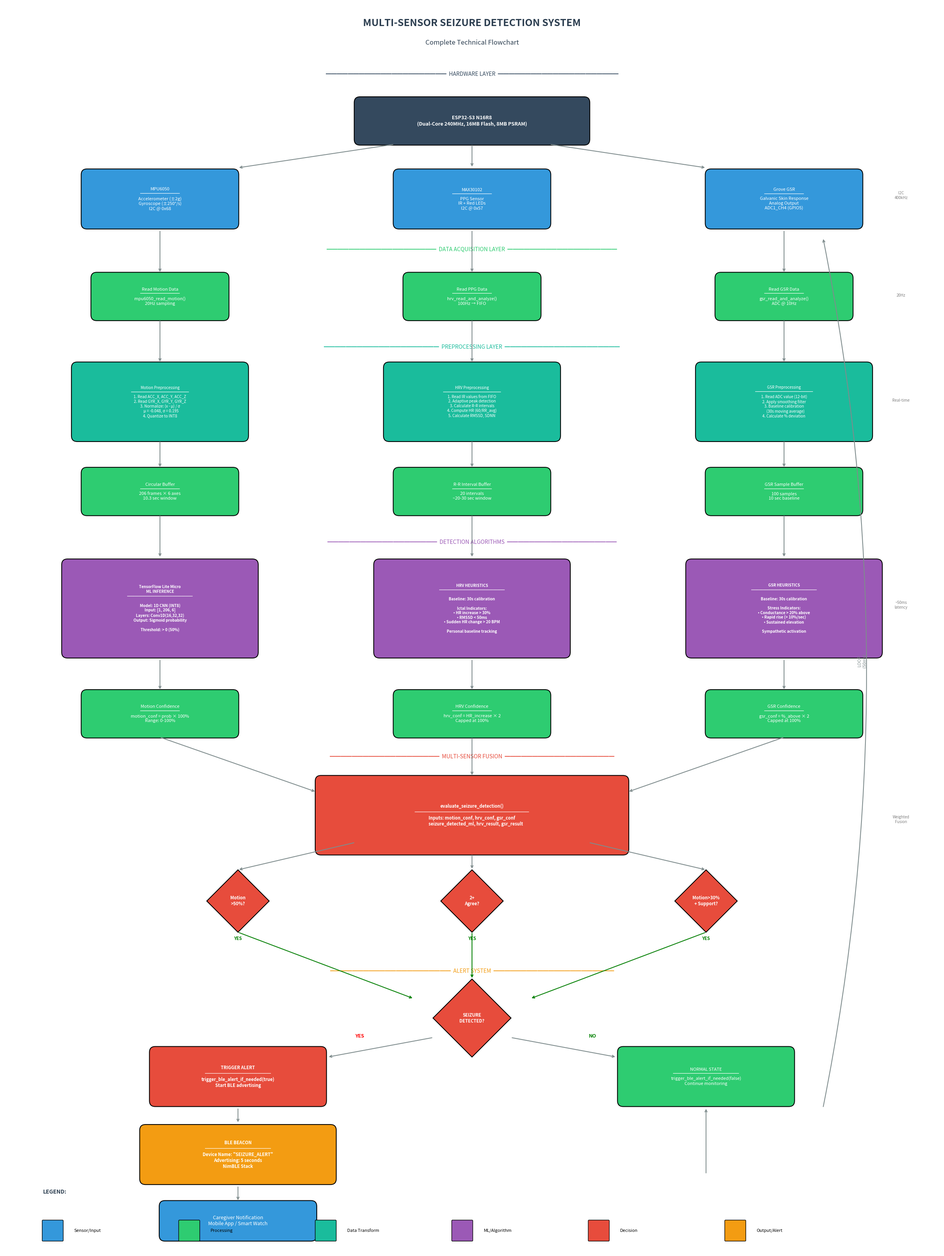

Reproduce this figure in Python. (Note: this script raises an exception after producing the figure.)
#!/usr/bin/env python3
"""
Comprehensive Technical Flowchart for Seizure Detection Project
Generates a detailed system flowchart showing all components and data flow
"""

import matplotlib.pyplot as plt
import matplotlib.patches as mpatches
from matplotlib.patches import FancyBboxPatch, FancyArrowPatch, Circle, Rectangle
import matplotlib.lines as mlines
import numpy as np

# Create figure
fig, ax = plt.subplots(figsize=(24, 32))
ax.set_xlim(0, 24)
ax.set_ylim(0, 32)
ax.axis('off')
ax.set_aspect('equal')

# Color scheme
COLORS = {
    'sensor': '#3498db',        # Blue
    'process': '#2ecc71',       # Green
    'ml': '#9b59b6',            # Purple
    'decision': '#e74c3c',      # Red
    'output': '#f39c12',        # Orange
    'data': '#1abc9c',          # Teal
    'hardware': '#34495e',      # Dark gray
    'title': '#2c3e50',         # Dark blue
    'arrow': '#7f8c8d',         # Gray
    'highlight': '#e74c3c',     # Red for important
}

def draw_box(ax, x, y, width, height, text, color, text_color='white', fontsize=9, bold=False):
    """Draw a rounded rectangle box with text"""
    box = FancyBboxPatch((x - width/2, y - height/2), width, height,
                         boxstyle="round,pad=0.02,rounding_size=0.15",
                         facecolor=color, edgecolor='black', linewidth=1.5)
    ax.add_patch(box)
    weight = 'bold' if bold else 'normal'
    ax.text(x, y, text, ha='center', va='center', fontsize=fontsize, 
            color=text_color, fontweight=weight, wrap=True)
    return box

def draw_diamond(ax, x, y, size, text, color):
    """Draw a diamond shape for decisions"""
    diamond = plt.Polygon([(x, y + size), (x + size, y), (x, y - size), (x - size, y)],
                          facecolor=color, edgecolor='black', linewidth=1.5)
    ax.add_patch(diamond)
    ax.text(x, y, text, ha='center', va='center', fontsize=8, color='white', fontweight='bold')
    return diamond

def draw_arrow(ax, start, end, color='#7f8c8d', style='->', linewidth=1.5):
    """Draw an arrow between two points"""
    ax.annotate('', xy=end, xytext=start,
                arrowprops=dict(arrowstyle=style, color=color, lw=linewidth))

def draw_cylinder(ax, x, y, width, height, text, color):
    """Draw a cylinder shape for data storage"""
    # Draw cylinder body
    ellipse_height = height * 0.15
    rect = Rectangle((x - width/2, y - height/2 + ellipse_height/2), width, height - ellipse_height,
                     facecolor=color, edgecolor='black', linewidth=1.5)
    ax.add_patch(rect)
    
    # Top ellipse
    from matplotlib.patches import Ellipse
    top_ellipse = Ellipse((x, y + height/2 - ellipse_height/2), width, ellipse_height,
                          facecolor=color, edgecolor='black', linewidth=1.5)
    ax.add_patch(top_ellipse)
    
    # Bottom ellipse (partial)
    bottom_ellipse = Ellipse((x, y - height/2 + ellipse_height/2), width, ellipse_height,
                             facecolor=color, edgecolor='black', linewidth=1.5)
    ax.add_patch(bottom_ellipse)
    
    ax.text(x, y, text, ha='center', va='center', fontsize=8, color='white', fontweight='bold')

# ============================================================================
# TITLE
# ============================================================================
ax.text(12, 31.5, 'MULTI-SENSOR SEIZURE DETECTION SYSTEM', 
        ha='center', va='center', fontsize=18, fontweight='bold', color=COLORS['title'])
ax.text(12, 31, 'Complete Technical Flowchart', 
        ha='center', va='center', fontsize=12, color=COLORS['title'])

# ============================================================================
# SECTION 1: HARDWARE LAYER (Top)
# ============================================================================
ax.text(12, 30.2, '━━━━━━━━━━━━━━━━━━━━━━  HARDWARE LAYER  ━━━━━━━━━━━━━━━━━━━━━━', 
        ha='center', va='center', fontsize=10, color=COLORS['hardware'])

# ESP32-S3 Main Controller
draw_box(ax, 12, 29, 6, 1.2, 'ESP32-S3 N16R8\n(Dual-Core 240MHz, 16MB Flash, 8MB PSRAM)', 
         COLORS['hardware'], fontsize=9, bold=True)

# Sensors
draw_box(ax, 4, 27, 4, 1.5, 'MPU6050\n━━━━━━━━━\nAccelerometer (±2g)\nGyroscope (±250°/s)\nI2C @ 0x68', 
         COLORS['sensor'], fontsize=8)
draw_box(ax, 12, 27, 4, 1.5, 'MAX30102\n━━━━━━━━━\nPPG Sensor\nIR + Red LEDs\nI2C @ 0x57', 
         COLORS['sensor'], fontsize=8)
draw_box(ax, 20, 27, 4, 1.5, 'Grove GSR\n━━━━━━━━━\nGalvanic Skin Response\nAnalog Output\nADC1_CH4 (GPIO5)', 
         COLORS['sensor'], fontsize=8)

# Arrows from ESP32 to sensors
draw_arrow(ax, (12, 28.4), (12, 27.8))
draw_arrow(ax, (10, 28.4), (6, 27.8))
draw_arrow(ax, (14, 28.4), (18, 27.8))

# ============================================================================
# SECTION 2: DATA ACQUISITION LAYER
# ============================================================================
ax.text(12, 25.7, '━━━━━━━━━━━━━━━━━━━━  DATA ACQUISITION LAYER  ━━━━━━━━━━━━━━━━━━━━', 
        ha='center', va='center', fontsize=10, color=COLORS['process'])

# Data acquisition boxes
draw_box(ax, 4, 24.5, 3.5, 1.2, 'Read Motion Data\n━━━━━━━━━\nmpu6050_read_motion()\n20Hz sampling', 
         COLORS['process'], fontsize=8)
draw_box(ax, 12, 24.5, 3.5, 1.2, 'Read PPG Data\n━━━━━━━━━\nhrv_read_and_analyze()\n100Hz → FIFO', 
         COLORS['process'], fontsize=8)
draw_box(ax, 20, 24.5, 3.5, 1.2, 'Read GSR Data\n━━━━━━━━━\ngsr_read_and_analyze()\nADC @ 10Hz', 
         COLORS['process'], fontsize=8)

# Arrows
draw_arrow(ax, (4, 26.2), (4, 25.1))
draw_arrow(ax, (12, 26.2), (12, 25.1))
draw_arrow(ax, (20, 26.2), (20, 25.1))

# ============================================================================
# SECTION 3: PREPROCESSING LAYER
# ============================================================================
ax.text(12, 23.2, '━━━━━━━━━━━━━━━━━━━━━  PREPROCESSING LAYER  ━━━━━━━━━━━━━━━━━━━━━', 
        ha='center', va='center', fontsize=10, color=COLORS['data'])

# Motion preprocessing
draw_box(ax, 4, 21.8, 4.5, 2, 
         'Motion Preprocessing\n━━━━━━━━━━━━━━━\n1. Read ACC_X, ACC_Y, ACC_Z\n2. Read GYR_X, GYR_Y, GYR_Z\n3. Normalize: (x - μ) / σ\n   μ = -0.048, σ = 0.195\n4. Quantize to INT8', 
         COLORS['data'], fontsize=7)

# HRV preprocessing
draw_box(ax, 12, 21.8, 4.5, 2, 
         'HRV Preprocessing\n━━━━━━━━━━━━━━━\n1. Read IR values from FIFO\n2. Adaptive peak detection\n3. Calculate R-R intervals\n4. Compute HR (60/RR_avg)\n5. Calculate RMSSD, SDNN', 
         COLORS['data'], fontsize=7)

# GSR preprocessing
draw_box(ax, 20, 21.8, 4.5, 2, 
         'GSR Preprocessing\n━━━━━━━━━━━━━━━\n1. Read ADC value (12-bit)\n2. Apply smoothing filter\n3. Baseline calibration\n   (30s moving average)\n4. Calculate % deviation', 
         COLORS['data'], fontsize=7)

# Arrows
draw_arrow(ax, (4, 23.9), (4, 22.8))
draw_arrow(ax, (12, 23.9), (12, 22.8))
draw_arrow(ax, (20, 23.9), (20, 22.8))

# ============================================================================
# SECTION 4: BUFFERING & WINDOWING
# ============================================================================
# Motion buffer
draw_box(ax, 4, 19.5, 4, 1.2, 'Circular Buffer\n━━━━━━━━━\n206 frames × 6 axes\n10.3 sec window', 
         COLORS['process'], fontsize=8)

# HRV buffer
draw_box(ax, 12, 19.5, 4, 1.2, 'R-R Interval Buffer\n━━━━━━━━━\n20 intervals\n~20-30 sec window', 
         COLORS['process'], fontsize=8)

# GSR buffer
draw_box(ax, 20, 19.5, 4, 1.2, 'GSR Sample Buffer\n━━━━━━━━━\n100 samples\n10 sec baseline', 
         COLORS['process'], fontsize=8)

# Arrows
draw_arrow(ax, (4, 20.8), (4, 20.1))
draw_arrow(ax, (12, 20.8), (12, 20.1))
draw_arrow(ax, (20, 20.8), (20, 20.1))

# ============================================================================
# SECTION 5: DETECTION ALGORITHMS
# ============================================================================
ax.text(12, 18.2, '━━━━━━━━━━━━━━━━━━━━  DETECTION ALGORITHMS  ━━━━━━━━━━━━━━━━━━━━', 
        ha='center', va='center', fontsize=10, color=COLORS['ml'])

# ML Detection
draw_box(ax, 4, 16.5, 5, 2.5, 
         'TensorFlow Lite Micro\nML INFERENCE\n━━━━━━━━━━━━━━━━━\n\nModel: 1D CNN (INT8)\nInput: [1, 206, 6]\nLayers: Conv1D(16,32,32)\nOutput: Sigmoid probability\n\nThreshold: > 0 (50%)', 
         COLORS['ml'], fontsize=7, bold=True)

# HRV Heuristic
draw_box(ax, 12, 16.5, 5, 2.5, 
         'HRV HEURISTICS\n━━━━━━━━━━━━━━━━━\n\nBaseline: 30s calibration\n\nIctal Indicators:\n• HR increase > 30%\n• RMSSD < 50ms\n• Sudden HR change > 20 BPM\n\nPersonal baseline tracking', 
         COLORS['ml'], fontsize=7, bold=True)

# GSR Heuristic
draw_box(ax, 20, 16.5, 5, 2.5, 
         'GSR HEURISTICS\n━━━━━━━━━━━━━━━━━\n\nBaseline: 30s calibration\n\nStress Indicators:\n• Conductance > 20% above\n• Rapid rise (> 10%/sec)\n• Sustained elevation\n\nSympathetic activation', 
         COLORS['ml'], fontsize=7, bold=True)

# Arrows
draw_arrow(ax, (4, 18.9), (4, 17.8))
draw_arrow(ax, (12, 18.9), (12, 17.8))
draw_arrow(ax, (20, 18.9), (20, 17.8))

# ============================================================================
# SECTION 6: CONFIDENCE CALCULATION
# ============================================================================
draw_box(ax, 4, 13.8, 4, 1.2, 'Motion Confidence\n━━━━━━━━━\nmotion_conf = prob × 100%\nRange: 0-100%', 
         COLORS['process'], fontsize=8)

draw_box(ax, 12, 13.8, 4, 1.2, 'HRV Confidence\n━━━━━━━━━\nhrv_conf = HR_increase × 2\nCapped at 100%', 
         COLORS['process'], fontsize=8)

draw_box(ax, 20, 13.8, 4, 1.2, 'GSR Confidence\n━━━━━━━━━\ngsr_conf = %_above × 2\nCapped at 100%', 
         COLORS['process'], fontsize=8)

# Arrows
draw_arrow(ax, (4, 15.2), (4, 14.4))
draw_arrow(ax, (12, 15.2), (12, 14.4))
draw_arrow(ax, (20, 15.2), (20, 14.4))

# ============================================================================
# SECTION 7: MULTI-SENSOR FUSION
# ============================================================================
ax.text(12, 12.7, '━━━━━━━━━━━━━━━━━━━━  MULTI-SENSOR FUSION  ━━━━━━━━━━━━━━━━━━━━', 
        ha='center', va='center', fontsize=10, color=COLORS['decision'])

# Fusion box
draw_box(ax, 12, 11.2, 8, 2, 
         'evaluate_seizure_detection()\n━━━━━━━━━━━━━━━━━━━━━━━━━━\nInputs: motion_conf, hrv_conf, gsr_conf\n        seizure_detected_ml, hrv_result, gsr_result', 
         COLORS['decision'], fontsize=8, bold=True)

# Arrows converging
draw_arrow(ax, (4, 13.2), (8, 11.8))
draw_arrow(ax, (12, 13.2), (12, 12.2))
draw_arrow(ax, (20, 13.2), (16, 11.8))

# ============================================================================
# SECTION 8: DECISION LOGIC
# ============================================================================
# Decision diamonds
draw_diamond(ax, 6, 9, 0.8, 'Motion\n>50%?', COLORS['decision'])
draw_diamond(ax, 12, 9, 0.8, '2+\nAgree?', COLORS['decision'])
draw_diamond(ax, 18, 9, 0.8, 'Motion>30%\n+ Support?', COLORS['decision'])

# Arrow from fusion to decisions
draw_arrow(ax, (12, 10.2), (12, 9.8))
draw_arrow(ax, (9, 10.5), (6, 9.8))
draw_arrow(ax, (15, 10.5), (18, 9.8))

# Decision outcomes
ax.text(6, 8, 'YES', fontsize=8, ha='center', color='green', fontweight='bold')
ax.text(12, 8, 'YES', fontsize=8, ha='center', color='green', fontweight='bold')
ax.text(18, 8, 'YES', fontsize=8, ha='center', color='green', fontweight='bold')

# ============================================================================
# SECTION 9: ALERT TRIGGER
# ============================================================================
ax.text(12, 7.2, '━━━━━━━━━━━━━━━━━━━━━━  ALERT SYSTEM  ━━━━━━━━━━━━━━━━━━━━━━', 
        ha='center', va='center', fontsize=10, color=COLORS['output'])

# Alert decision
draw_diamond(ax, 12, 6, 1, 'SEIZURE\nDETECTED?', COLORS['highlight'])

# Arrows to alert
draw_arrow(ax, (6, 8.2), (10.5, 6.5), color='green')
draw_arrow(ax, (12, 8.2), (12, 7), color='green')
draw_arrow(ax, (18, 8.2), (13.5, 6.5), color='green')

# YES path
draw_box(ax, 6, 4.5, 4.5, 1.5, 
         'TRIGGER ALERT\n━━━━━━━━━━━━━━━\ntrigger_ble_alert_if_needed(true)\nStart BLE advertising', 
         COLORS['highlight'], fontsize=8, bold=True)

# NO path
draw_box(ax, 18, 4.5, 4.5, 1.5, 
         'NORMAL STATE\n━━━━━━━━━━━━━━━\ntrigger_ble_alert_if_needed(false)\nContinue monitoring', 
         COLORS['process'], fontsize=8)

# Arrows from decision
draw_arrow(ax, (11, 5.5), (8.3, 5))
draw_arrow(ax, (13, 5.5), (15.7, 5))
ax.text(9, 5.5, 'YES', fontsize=9, color='red', fontweight='bold')
ax.text(15, 5.5, 'NO', fontsize=9, color='green', fontweight='bold')

# ============================================================================
# SECTION 10: BLE ADVERTISING
# ============================================================================
draw_box(ax, 6, 2.5, 5, 1.5, 
         'BLE BEACON\n━━━━━━━━━━━━━━━\nDevice Name: "SEIZURE_ALERT"\nAdvertising: 5 seconds\nNimBLE Stack', 
         COLORS['output'], fontsize=8, bold=True)

# Arrow
draw_arrow(ax, (6, 3.7), (6, 3.3))

# Mobile app
draw_box(ax, 6, 0.8, 4, 1, 
         'Caregiver Notification\nMobile App / Smart Watch', 
         COLORS['sensor'], fontsize=9)

draw_arrow(ax, (6, 1.7), (6, 1.3))

# Loop back arrow
ax.annotate('', xy=(18, 3.7), xytext=(18, 2),
            arrowprops=dict(arrowstyle='->', color=COLORS['arrow'], lw=1.5,
                           connectionstyle='arc3,rad=0'))
ax.annotate('', xy=(21, 26), xytext=(21, 3.7),
            arrowprops=dict(arrowstyle='->', color=COLORS['arrow'], lw=1.5,
                           connectionstyle='arc3,rad=0.1'))
ax.text(22, 15, 'LOOP\n(50ms)', fontsize=8, ha='center', color=COLORS['arrow'], rotation=90)

# ============================================================================
# LEGEND
# ============================================================================
ax.text(1, 1.5, 'LEGEND:', fontsize=10, fontweight='bold', color=COLORS['title'])

legend_items = [
    (COLORS['sensor'], 'Sensor/Input'),
    (COLORS['process'], 'Processing'),
    (COLORS['data'], 'Data Transform'),
    (COLORS['ml'], 'ML/Algorithm'),
    (COLORS['decision'], 'Decision'),
    (COLORS['output'], 'Output/Alert'),
]

for i, (color, label) in enumerate(legend_items):
    rect = FancyBboxPatch((1 + i*3.5, 0.3), 0.5, 0.5,
                          boxstyle="round,pad=0.02", facecolor=color, edgecolor='black')
    ax.add_patch(rect)
    ax.text(1.8 + i*3.5, 0.55, label, fontsize=8, va='center')

# ============================================================================
# TIMING ANNOTATIONS
# ============================================================================
ax.text(23, 27, 'I2C\n400kHz', fontsize=7, ha='center', color='gray')
ax.text(23, 24.5, '20Hz', fontsize=7, ha='center', color='gray')
ax.text(23, 21.8, 'Real-time', fontsize=7, ha='center', color='gray')
ax.text(23, 16.5, '~50ms\nlatency', fontsize=7, ha='center', color='gray')
ax.text(23, 11, 'Weighted\nFusion', fontsize=7, ha='center', color='gray')

# Save
plt.tight_layout()
plt.savefig('/Users/sonuadithya/Documents/seizure_cursor/template-app/report_graphs/00_complete_system_flowchart.png', 
            dpi=300, bbox_inches='tight', facecolor='white')
plt.close()

print("✅ Complete System Flowchart saved!")
print("   Location: report_graphs/00_complete_system_flowchart.png")
